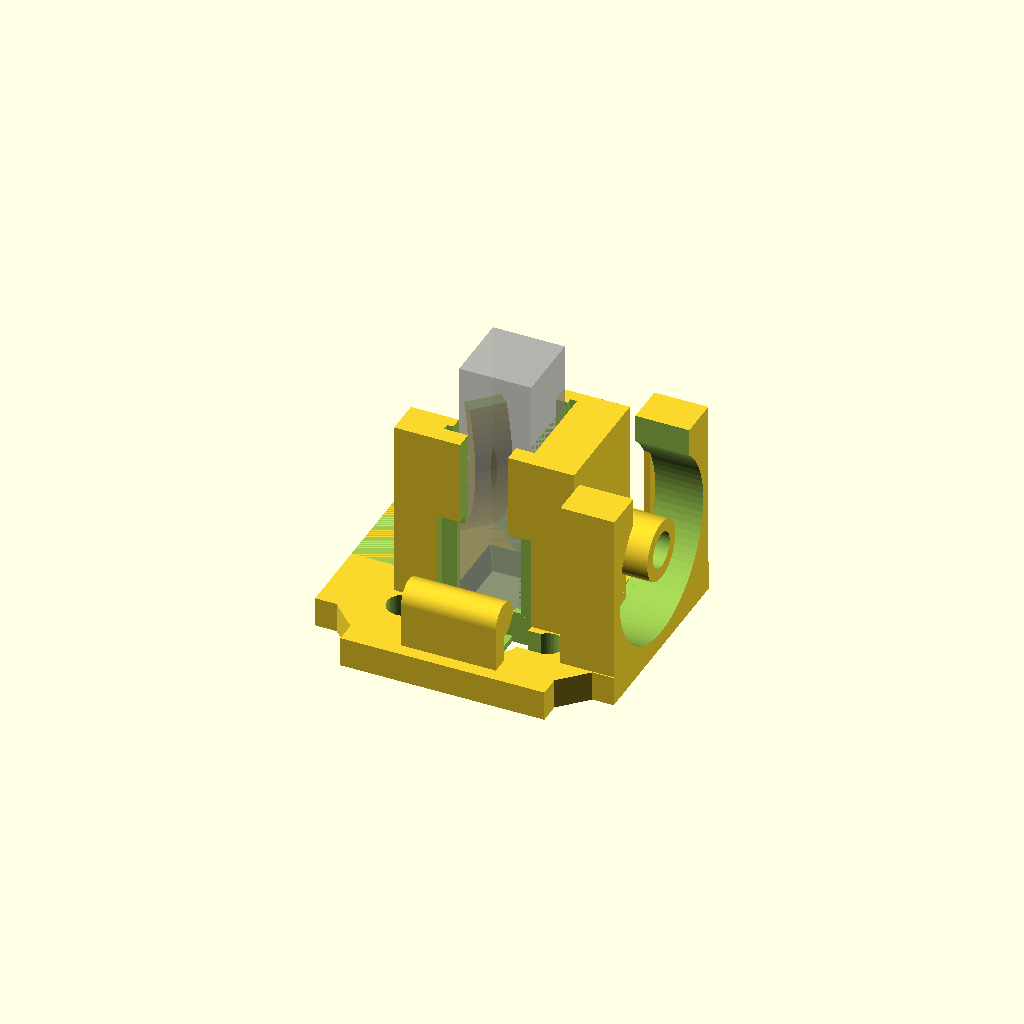
Cell 1 — every parameter at its default value.
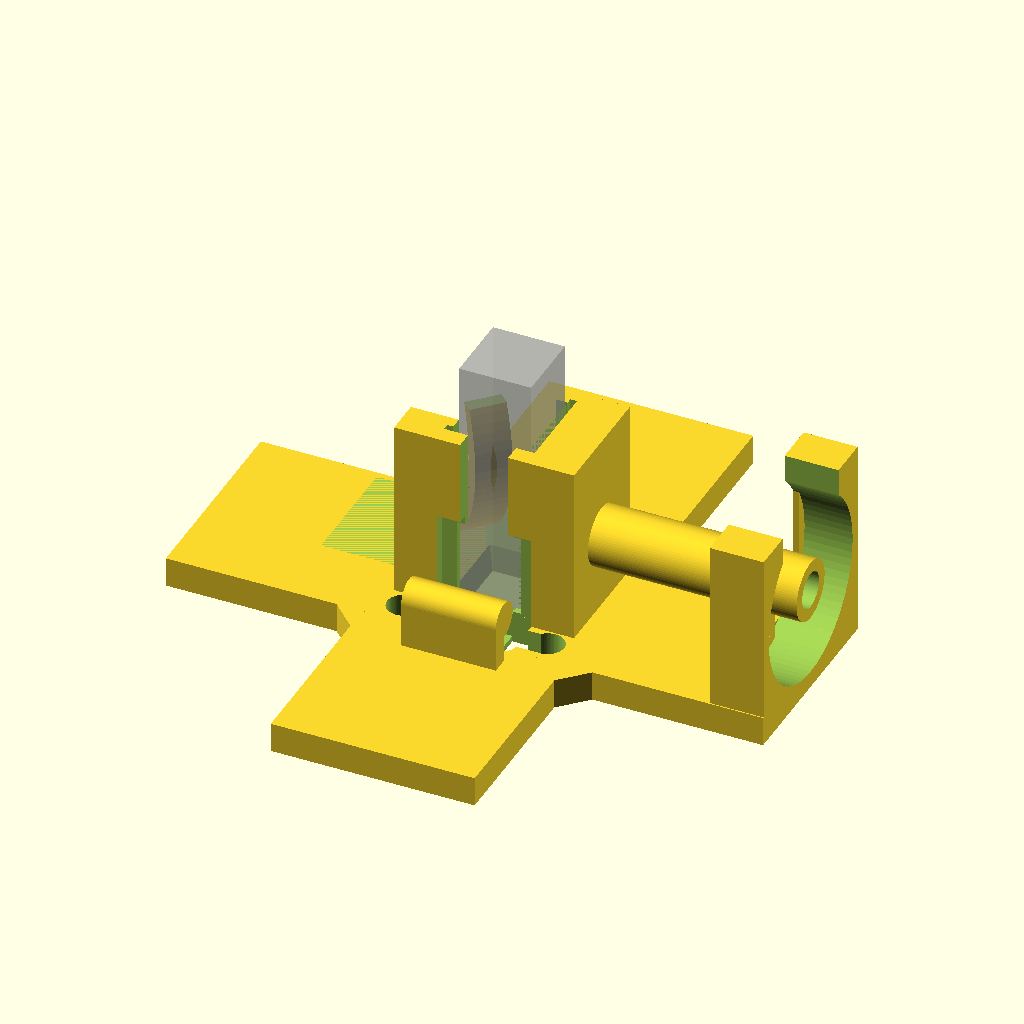
Cell 2 — a set to 99.6, the other parameters unchanged.
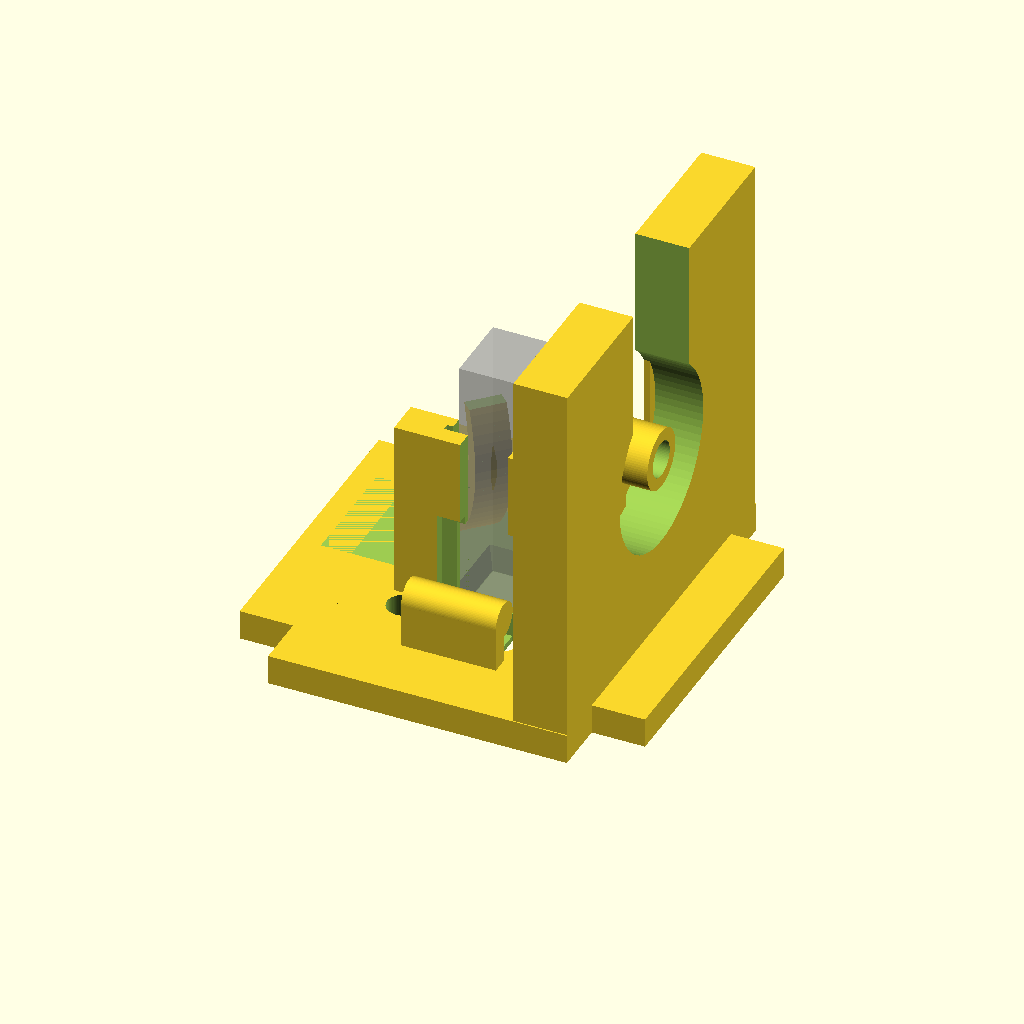
Cell 3 — b set to 67.2, the other parameters unchanged.
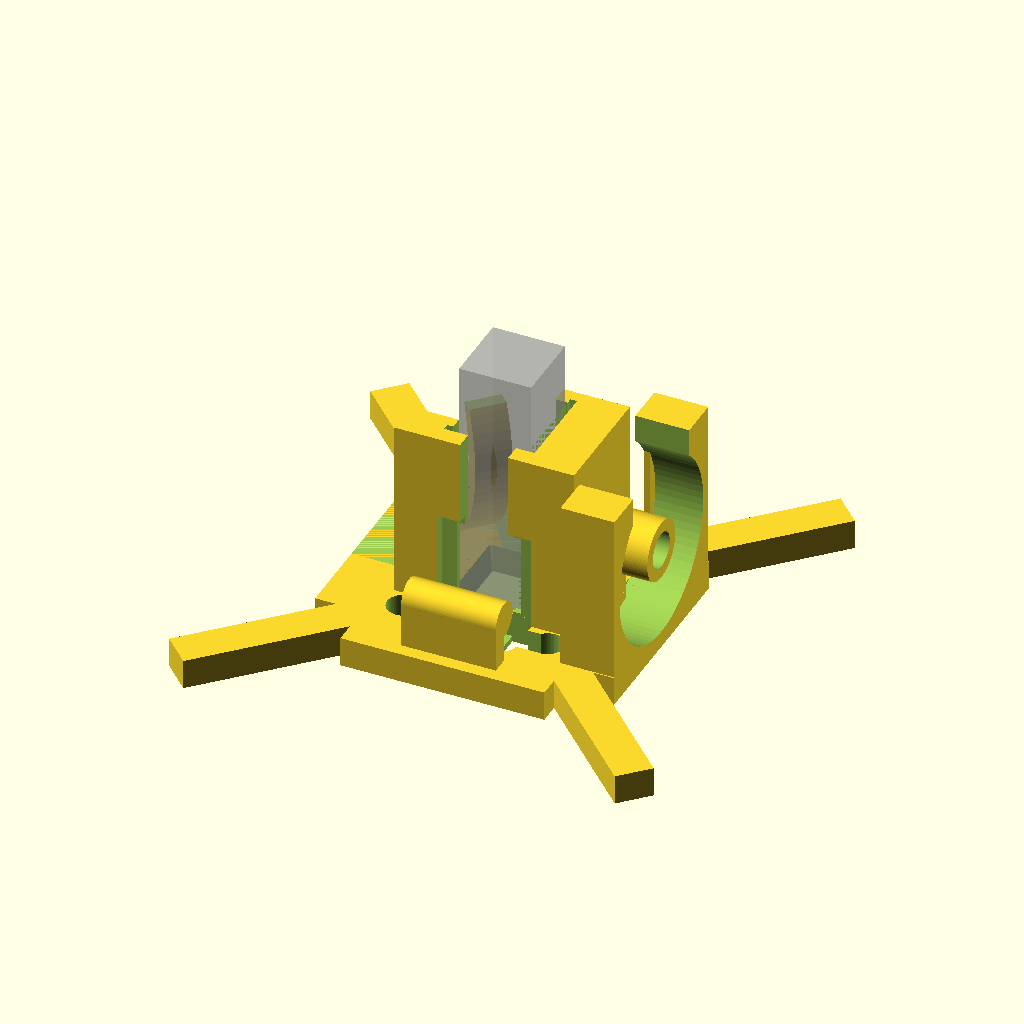
Cell 4: the same model with d = 107.6.
All cells are drawn from one camera (rotation 55°, 0°, 25°, orthographic, colour scheme Cornfield), so only the parameter changes between them.
The OpenSCAD source (CAD/ASSEMBLY_CUBE_Luminescence_Chemistry/OPENSCAD/20_Insert_Cuvette_holder_Luminescence_Chemistry_v3.scad):
//Cube insert: Perpendicular 


/* [Hiden] */
$fn = 80;
eps = .002;
a = 49.8;
b = 33.6;
c = 6.28;
d = 53.8;
h = 5;

tol = 0.1;

l_cuv = 12;
w_cuv = 12+0.05;
h_cuv = 45;
dist_cuv = 1;
z_cuv = -4;

l_heatspreader = 15+tol;
w_heatspreader = 15+tol;
t_heatspreader = 1+tol;


l_holder = 30;
w_holder = 20;
h_holder = 30;
h_cuv_spring = 15;
ht_cuv_spring = 25;
d_cuv_spring = -0.5;
r_cuv_spring = 20;
w_cuv_spring = 6;
ndr_cuv_spring = 2;
ndh_cuv_spring = 1;
ndd_cuv_spring = 5;
l_frame = 3;
l_pin = 2;

l_lum = 7.5+1.5;
r_lum = (30.5 - 0.5)/2;
zo_lum = 1;
w_gap_lum = 20;
r_lum_in = w_cuv/4;
l_lum_in = 0;
l_wall_lum = 0;
l_stand_lum = 0.8;
xo_stand_lum = l_stand_lum;
l_stab_lum = 1; // support 
w_stab_lum = 2;

twt = 2;

h_open = 18;

gap = 0.5;
prss_angl = 1;

h_top = h_holder-h_open;

IM_offset = 0.2;


tec_tol = 0.8;
w_wc2 = 3+2*tec_tol;

tec2w_tol = 1.5;
l_tec1 = 15 + tec_tol;
w_tec1 = 3.7 - tec_tol + w_wc2;
w_tec1_conn = 3+1;
h_tec1 = 18 + tec_tol+1;
x_tec2 = 2.5;
z_tec2 = 4.5;
l_tec2 = 10 + tec_tol;
w_tec2 = 2.6 - tec2w_tol;
h_tec2 = 12 + tec_tol+1;
z_tec = -1.5;

wc_tol = 0.5;
r_wc = w_tec1_conn/2;
x_wc = 6;
y_wc = -(-w_cuv/2-w_tec1-w_tec2-t_heatspreader);

r_wc2 = (5 + wc_tol)/2;
x_wc2 = 12;
y_wc2 = 13;

w_wc_clmp = 3;
y_wc_clmp = y_wc+r_wc+2;
h_wc_clmp = h_tec1/2; 
r_wc_clmp = 3;


insert();

module trunc_pyramid(la, wa, lb, wb, h) {
    la = la / 2;
    wa = wa / 2;
    lb = lb / 2;
    wb = wb / 2;

    polyhedron(
        points=[
            // bottom
            [ la,  wa, 0],   // 0
            [ la, -wa, 0],   // 1
            [-la, -wa, 0],   // 2
            [-la,  wa, 0],   // 3

            // top
            [ lb,  wb, h],   // 4
            [ lb, -wb, h],   // 5
            [-lb, -wb, h],   // 6
            [-lb,  wb, h]    // 7
        ],

        faces=[
            // bottom (außen zeigt nach -Z, also CCW von unten)
            [0,2,1],
            [0,3,2],

            // top (außen zeigt nach +Z, also CCW von oben)
            [4,6,7],
            [4,5,6],

            // sides (alle CCW von außen)
            [0,1,5], [0,5,4],
            [1,2,6], [1,6,5],
            [2,3,7], [2,7,6],
            [3,0,4], [3,4,7]
        ],

        convexity = 20
    );
}



module insert() {
    translate([-l_cuv/2,-w_cuv/2,z_cuv+h/2]) {%cube([l_cuv, w_cuv, h_cuv]); }

    
    translate([l_holder/2-0.01,0,b/2-h/2+zo_lum]) {
        rotate(a=[0,90,0]) {
            difference() {
                union(){
                    translate([0,-r_lum_in-twt,a/2-l_holder/2-l_lum-l_stand_lum+xo_stand_lum]) cube([b/2,(r_lum_in+twt)*2,l_stand_lum]);
                    cylinder(h=(a/2-l_holder/2-l_lum_in), r=r_lum_in+twt);
                }
                translate([0,0,-0.01])cylinder(h=a/2+0.02, r=r_lum_in);
            }}
        
    }

    // Cuvette holding spring 
    difference(){
        translate([-l_cuv/2,w_cuv/2,h_cuv_spring+h/2])rotate([90,0,-45])translate([-d_cuv_spring-r_cuv_spring,0,-w_cuv_spring/2])cylinder(h=w_cuv_spring,r=r_cuv_spring);
        translate([-l_cuv/2,w_cuv/2,h_cuv_spring+h/2+ndh_cuv_spring])rotate([90,0,-45])translate([-d_cuv_spring-ndd_cuv_spring-r_cuv_spring,0,-w_cuv_spring/2-0.01])cylinder(h=w_cuv_spring+0.02,r=r_cuv_spring+ndr_cuv_spring);
        translate([-2*(r_cuv_spring+ndr_cuv_spring),0,-2*(r_cuv_spring+ndr_cuv_spring)]) cube(2*(r_cuv_spring+ndr_cuv_spring));
        translate([-2*(r_cuv_spring+ndr_cuv_spring),0,ht_cuv_spring+h/2]) cube(2*(r_cuv_spring+ndr_cuv_spring));

    }

    difference() {
        union() {   //basic insert design
                cube([a,b+2*IM_offset,h], center=true);
                cube([b+2*IM_offset,a,h], center=true);
                rotate(a=[0,0,45]){
                    cube([c,d+2*IM_offset,h], center=true);
                }
                rotate(a=[0,0,-45]){
                    cube([c,d+2*IM_offset,h], center=true);
                }
                
                // Cuvette holder
               translate([-l_holder/2,-w_holder/2,h/2]) {cube([l_holder, w_holder, h_holder]); }

                // Luminometer holder
                translate([a/2-l_lum,-b/2,-h/2]) { 
                
                    cube([l_lum, b, b]);
                    //rotate([prss_angl,0,0]) cube([l_lum, b/2, b]);
                    //translate([0,b,0]) rotate([-prss_angl,0,0]) translate([0,-b/2,0]) cube([l_lum, b/2, b]);
                };
        
        translate([-l_tec1/2,-w_wc_clmp-y_wc_clmp,0]) {
            cube([l_tec1, w_wc_clmp, h_wc_clmp]);
            translate([0,r_wc_clmp,h_wc_clmp]) rotate([0,90,0]) cylinder(h=l_tec1,r=r_wc_clmp);
            }

            }
        
        translate([0,0,h/2+z_cuv]) {trunc_pyramid(l_cuv+2*tol, w_cuv+2*tol, l_cuv+2*dist_cuv, w_cuv+2*dist_cuv, -z_cuv+0.01);}
        
        
            //#translate([0,0,h/2]) {trunc_pyramid(l_cuv+2*dist_cuv, w_cuv+2*dist_cuv, l_cuv+2*tol, w_cuv+2*tol, h_holder-h_top+tol); }
        
        // space for cuvette
        translate([-dist_cuv-l_cuv/2,-w_cuv/2,h/2]) {
            cube([l_cuv+dist_cuv, w_cuv+dist_cuv, h_cuv]);
        }

       translate([-l_holder,-2*l_pin,h/2]) cube([l_holder, w_holder, h_holder+0.1]);
    
       //#translate([-dist_cuv-l_holder/2,l_pin-w_cuv/2,h/2]) {cube([l_holder/2+2*dist_cuv, w_cuv-2*l_pin, h_holder+tol]); }
        translate([l_pin-l_cuv/2,-dist_cuv-w_holder/2,h/2]) {cube([l_cuv-2*l_pin, w_holder+dist_cuv*2, h_holder+tol]); }
        
        
        //#translate([0,0,h/2+h_holder-h_top]) {trunc_pyramid(l_cuv+2*tol, w_cuv+2*tol, l_cuv+2*dist_cuv, w_cuv+2*dist_cuv, h_top+tol);}

       // heat spreader
      translate([l_cuv/2,0.001-t_heatspreader-w_cuv/2,h/2+z_cuv]) {
          cube([t_heatspreader, w_heatspreader, h_cuv]);
          translate([t_heatspreader-l_heatspreader,0,0]) { 
              cube([l_heatspreader, t_heatspreader, h_cuv]);
          }
      } 
        
        // Luminometer openings
        translate([a/2-l_lum-0.01,0,b/2-h/2+zo_lum]) {  
            rotate(a=[0,90,0]) {
                translate([-d,-w_gap_lum/2,0]) cube([d,w_gap_lum,l_lum+0.02]);
                translate([0,0,l_wall_lum]) difference(){               cylinder(h=l_lum+0.02, r=r_lum);
                   translate([-r_lum,-r_lum,0])cube([2*r_lum,w_stab_lum,l_stab_lum]);
                   translate([-r_lum,r_lum-w_stab_lum,0])cube([2*r_lum,w_stab_lum,l_stab_lum]);
                }            
                translate([0,0,-a/2+l_lum]) cylinder(h=a/2+0.02, r=r_lum_in);
                
                /*translate([-(b-(b-2*r_lum)/2)/2,0,0]){
            
                difference(){
                     cylinder(r=(b-2*r_lum)/4+gap, h=l_lum+0.02);
                     cylinder(r=(b-2*r_lum)/4, h=l_lum+0.02);
                     translate([-b/2,0,0]) cube([b,b,l_lum]);
                     
                }
                }*/
                }
           }
    
        // Peltier pocket
        translate([-l_tec1/2,-t_heatspreader-w_cuv/2-w_tec1-w_tec2+0.01,z_tec]) {
            cube([l_tec1, w_tec1, h_tec1]);
            translate([-x_wc2+l_tec1/2,0,0]) cube([x_wc2*2, w_wc2, h_tec1]);
            translate([0,0,-c+0.01]) {
                cube([w_tec1_conn, w_tec1, c+0.02]);
                translate([l_tec1-w_tec1_conn,0,0]) cube([w_tec1_conn, w_tec1, c+0.02]);
            }

            translate([x_tec2, w_tec1-0.01, z_tec2]) cube([l_tec2, w_tec2+0.01, h_tec2]);
        }
        
        // Water cooler holes
        translate([0,-y_wc,-c/2-0.01]) cylinder(r=r_wc, h=c+0.02);
        translate([x_wc,-y_wc,-c/2-0.01]) cylinder(r=r_wc, h=c+0.02);
        translate([-x_wc,-y_wc,-c/2-0.01]) cylinder(r=r_wc, h=c+0.02);
        
        translate([x_wc2,-y_wc2,-c/2-0.01]) cylinder(r=r_wc2, h=c+0.02);
        translate([-x_wc2,-y_wc2,-c/2-0.01]) cylinder(r=r_wc2, h=c+0.02);
        
        // Stirrer Pocket
        //translate([-12.2/2,-12.4/2,-h/2-0.01]) cube([12.2,12.4,0.5]);

        }
        


}
Parameter table extracted from the source (name, type, default, range or options):
eps: number, default 0.002
a: number, default 49.8
b: number, default 33.6
c: number, default 6.28
d: number, default 53.8
h: number, default 5
tol: number, default 0.1
l_cuv: number, default 12
h_cuv: number, default 45
dist_cuv: number, default 1
z_cuv: number, default -4
l_holder: number, default 30
w_holder: number, default 20
h_holder: number, default 30
h_cuv_spring: number, default 15
ht_cuv_spring: number, default 25
d_cuv_spring: number, default -0.5
r_cuv_spring: number, default 20
w_cuv_spring: number, default 6
ndr_cuv_spring: number, default 2
ndh_cuv_spring: number, default 1
ndd_cuv_spring: number, default 5
l_frame: number, default 3
l_pin: number, default 2
zo_lum: number, default 1
w_gap_lum: number, default 20
l_lum_in: number, default 0
l_wall_lum: number, default 0
l_stand_lum: number, default 0.8
l_stab_lum: number, default 1
w_stab_lum: number, default 2
twt: number, default 2
h_open: number, default 18
gap: number, default 0.5
prss_angl: number, default 1
IM_offset: number, default 0.2
tec_tol: number, default 0.8
tec2w_tol: number, default 1.5
x_tec2: number, default 2.5
z_tec2: number, default 4.5
z_tec: number, default -1.5
wc_tol: number, default 0.5
x_wc: number, default 6
x_wc2: number, default 12
y_wc2: number, default 13
w_wc_clmp: number, default 3
r_wc_clmp: number, default 3
